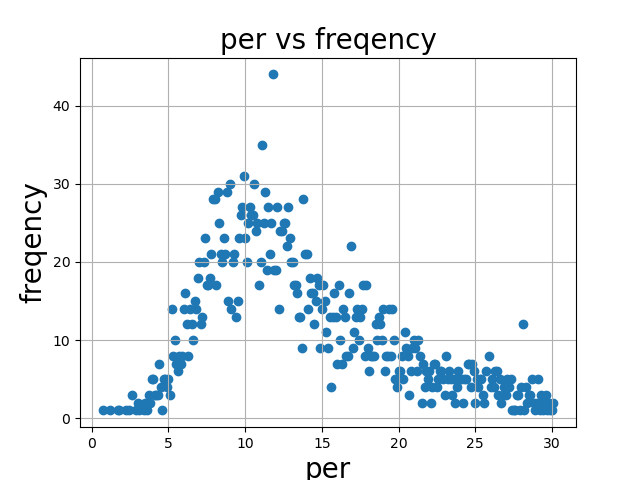

Values plotted in this chart, from the file beside it:
0.7, 1
1.2, 1
1.7, 1
1.8, 1
2.2, 1
2.4, 1
2.6, 3
2.9, 1
3.0, 2
3.1, 1
3.4, 1
3.5, 2
3.6, 1
3.7, 3
3.8, 2
3.9, 5
4.0, 5
4.1, 3
4.2, 3
4.3, 3
4.4, 7
4.5, 4
4.6, 1
4.7, 5
4.8, 5
4.9, 4
5.0, 5
5.1, 3
5.2, 14
5.3, 8
5.4, 10
5.5, 7
5.6, 6
5.7, 8
5.8, 7
5.9, 8
6.0, 14
6.1, 16
6.2, 12
6.3, 8
6.4, 14
6.5, 12
6.6, 10
6.7, 15
6.8, 14
6.9, 18
7.0, 20
7.1, 12
7.2, 13
7.3, 20
7.4, 23
7.5, 17
7.6, 17
7.7, 18
7.8, 21
7.9, 28
8.0, 28
8.1, 17
8.2, 29
8.3, 25
8.4, 21
... 216 more rows
